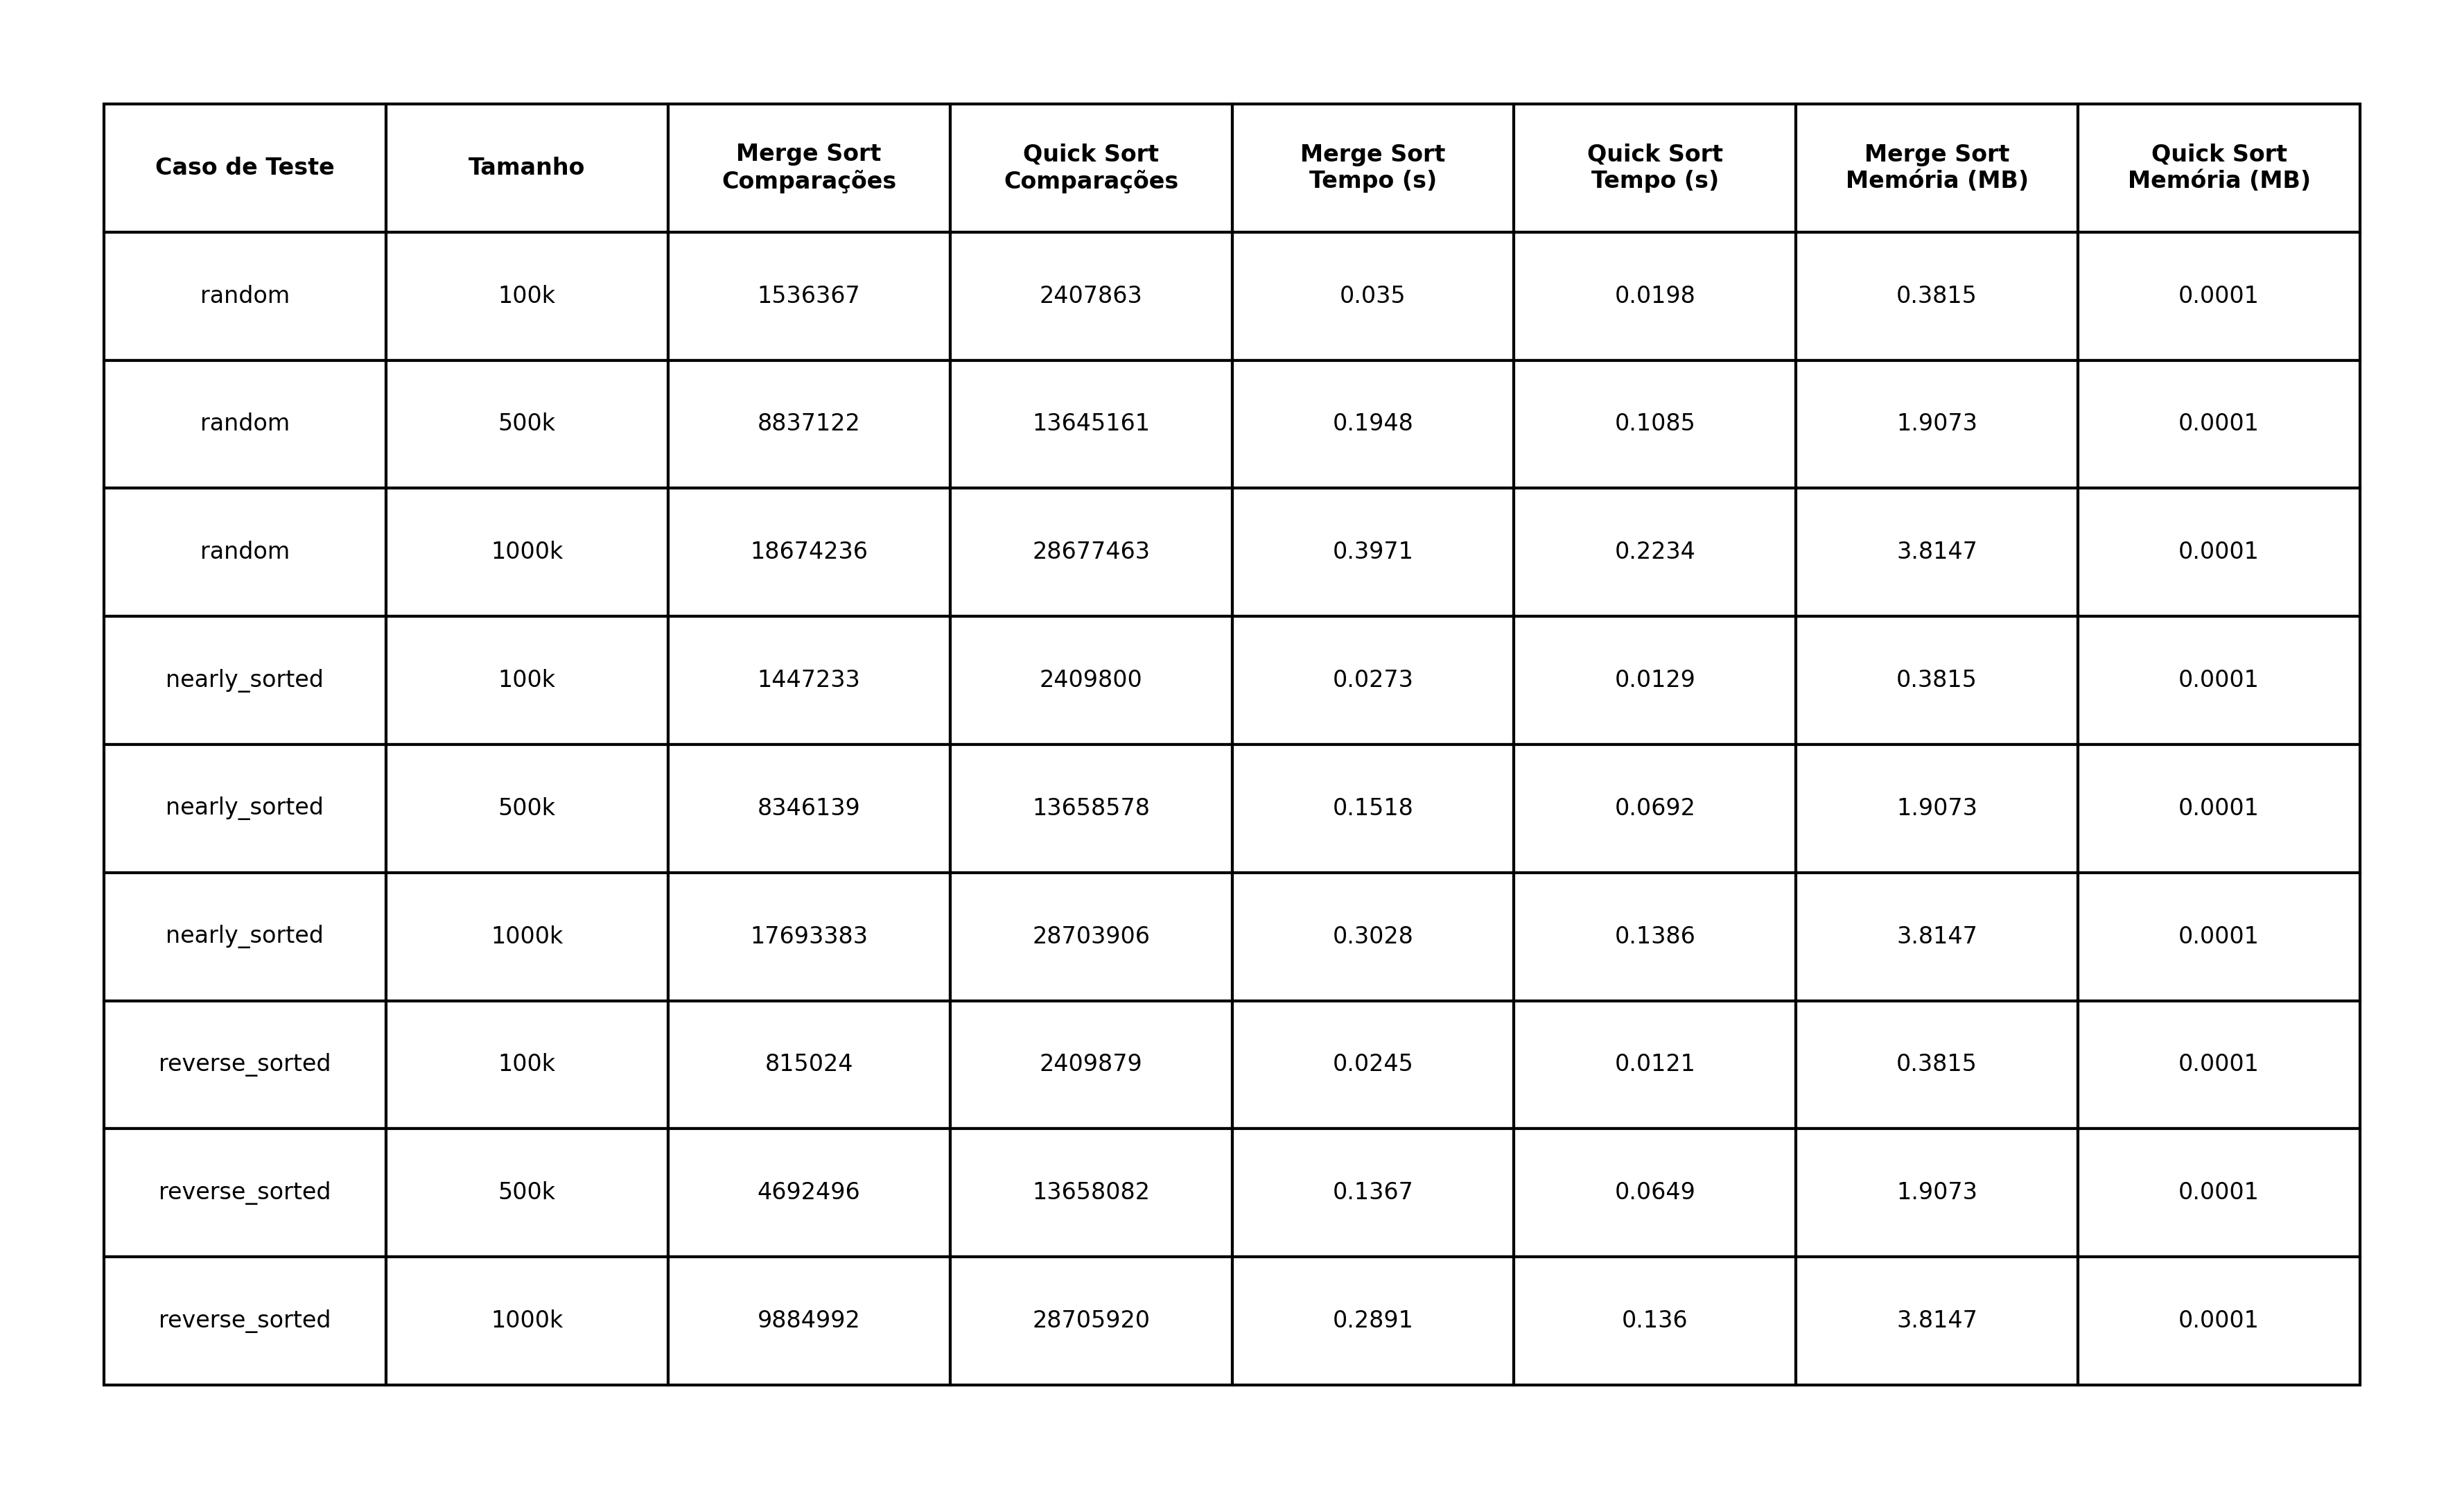

Source data for this figure (header and first rows):
test_case, size, Merge Sort_comparison_count, Quick Sort_comparison_count, Merge Sort_execution_time_seconds, Quick Sort_execution_time_seconds, Merge Sort_memory_usage_mb, Quick Sort_memory_usage_mb
random, 100k, 1536367, 2407863, 0.035, 0.0198, 0.3815, 0.0001
random, 500k, 8837122, 13645161, 0.1948, 0.1085, 1.907, 0.0001
random, 1000k, 18674236, 28677463, 0.3971, 0.2234, 3.815, 0.0001
nearly_sorted, 100k, 1447233, 2409800, 0.0273, 0.0129, 0.3815, 0.0001
nearly_sorted, 500k, 8346139, 13658578, 0.1518, 0.0692, 1.907, 0.0001
nearly_sorted, 1000k, 17693383, 28703906, 0.3028, 0.1386, 3.815, 0.0001
reverse_sorted, 100k, 815024, 2409879, 0.0245, 0.0121, 0.3815, 0.0001
reverse_sorted, 500k, 4692496, 13658082, 0.1367, 0.0649, 1.907, 0.0001
reverse_sorted, 1000k, 9884992, 28705920, 0.2891, 0.136, 3.815, 0.0001
